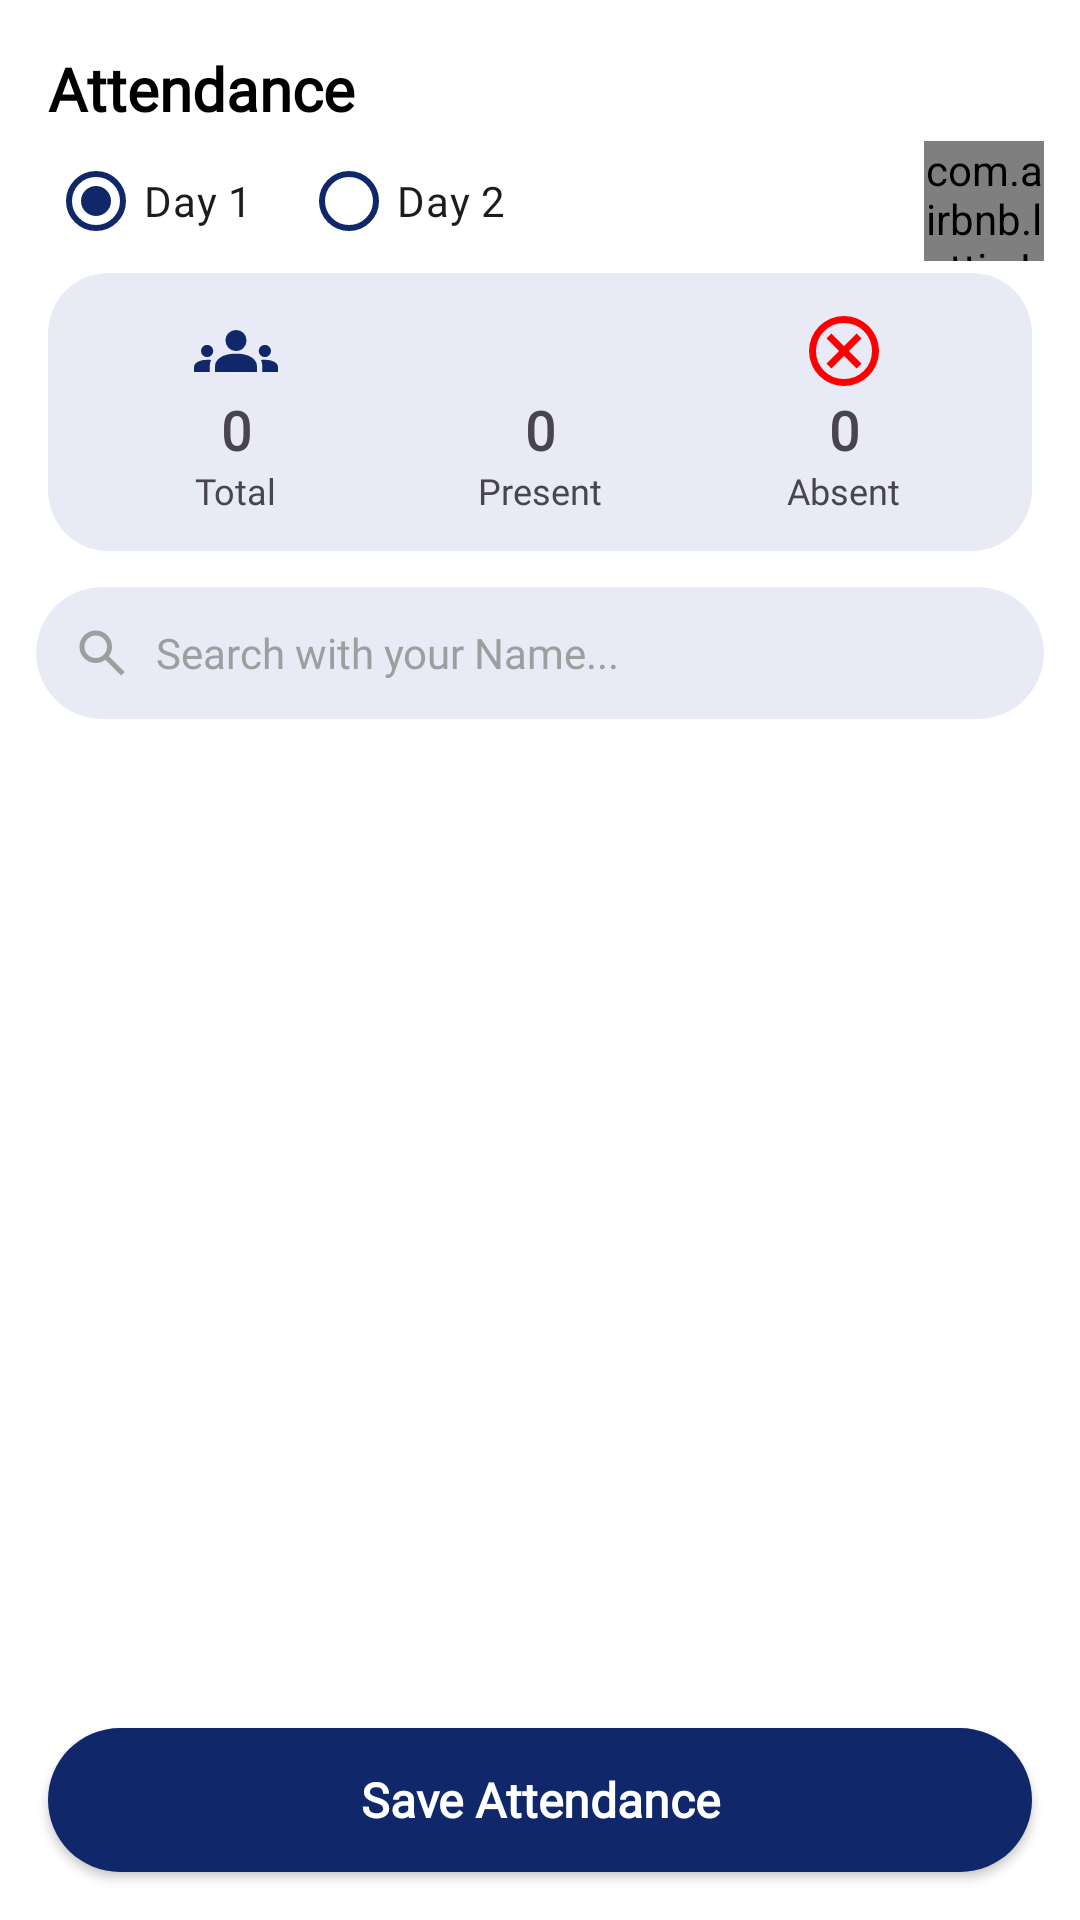

Android layout source for this screen:
<!-- AndroidManifest.xml: application theme Theme.Hacknovation -->
<!-- res/layout/activity_attendence.xml -->
<?xml version="1.0" encoding="utf-8"?>
<androidx.constraintlayout.widget.ConstraintLayout xmlns:android="http://schemas.android.com/apk/res/android"
    xmlns:app="http://schemas.android.com/apk/res-auto"
    xmlns:tools="http://schemas.android.com/tools"
    android:id="@+id/main"
    android:background="@color/white"
    android:layout_width="match_parent"
    android:layout_height="match_parent"
    tools:context=".Attendence">
    <TextView
        android:id="@+id/txtTitle"
        android:layout_width="wrap_content"
        android:layout_height="wrap_content"
        android:text="@string/attendance"
        android:textSize="20sp"
        android:textStyle="bold"
        android:fontFamily="@font/orbitronregular"
        android:textColor="@color/black"
        app:layout_constraintTop_toTopOf="parent"
        app:layout_constraintStart_toStartOf="parent"
        android:layout_margin="16dp"/>
    <LinearLayout
        android:id="@+id/linearLayout15"
        android:gravity="center_vertical"
        android:layout_width="match_parent"
        android:layout_height="wrap_content"
        android:orientation="horizontal"
        app:layout_constraintEnd_toEndOf="parent"
        app:layout_constraintStart_toStartOf="parent"
        app:layout_constraintTop_toBottomOf="@+id/txtTitle">

    <RadioGroup
        android:id="@+id/dayGroup"

        android:layout_width="wrap_content"
        android:layout_height="wrap_content"
        android:orientation="horizontal"
        app:layout_constraintTop_toBottomOf="@id/txtTitle"
        app:layout_constraintStart_toStartOf="parent"
        android:layout_marginStart="16dp"
      >

        <com.google.android.material.radiobutton.MaterialRadioButton
            android:layout_width="wrap_content"
            android:layout_height="wrap_content"
            android:id="@+id/rbDay1"
            app:buttonTint="@color/primary"
            android:fontFamily="@font/poppinsregular"
            android:text="Day 1"
            android:checked="true"/>

        <com.google.android.material.radiobutton.MaterialRadioButton
            android:id="@+id/rbDay2"
            app:buttonTint="@color/primary"
            android:fontFamily="@font/poppinsregular"
            android:layout_width="wrap_content"
            android:layout_height="wrap_content"
            android:text="Day 2"
            android:layout_marginStart="16dp"/>
    </RadioGroup>
        <Space
            android:layout_width="0dp"
            android:layout_height="0dp"
            android:layout_weight="1"/>
        <com.airbnb.lottie.LottieAnimationView
            android:layout_width="40dp"
            android:layout_marginEnd="12dp"
            android:layout_height="40dp"
            app:lottie_rawRes="@raw/lottieblack"
            app:lottie_autoPlay="true"
            app:lottie_speed="0.9"
            app:lottie_loop="true"/>


    </LinearLayout>
    <androidx.cardview.widget.CardView
        android:id="@+id/cardSummary"
        android:layout_width="0dp"
        android:layout_height="wrap_content"
        android:layout_marginStart="16dp"
        android:layout_marginEnd="16dp"
        app:cardBackgroundColor="#E8EAF6"
        app:cardCornerRadius="20dp"
        app:cardElevation="0dp"
        app:layout_constraintEnd_toEndOf="parent"
        app:layout_constraintStart_toStartOf="parent"
        app:layout_constraintTop_toBottomOf="@+id/linearLayout15">

        <LinearLayout
            android:layout_width="match_parent"
            android:layout_height="wrap_content"
            android:gravity="center"
            android:orientation="horizontal"
            android:padding="12dp">

            
            <LinearLayout
                android:layout_width="0dp"
                android:layout_height="wrap_content"
                android:layout_weight="1"
                android:gravity="center"
                android:orientation="vertical">

                <ImageView
                    android:layout_width="28dp"
                    android:layout_height="28dp"
                    android:src="@drawable/ic_team"
                    app:tint="@color/primary" />

                <TextView
                    android:id="@+id/txtTotalCount"
                    android:layout_width="wrap_content"
                    android:layout_height="wrap_content"
                    android:fontFamily="@font/orbitronregular"
                    android:text="@string/_0"
                    android:textSize="18sp"
                    android:textStyle="bold" />

                <TextView
                    android:layout_width="wrap_content"
                    android:layout_height="wrap_content"
                    android:fontFamily="@font/poppinsregular"
                    android:text="@string/total"
                    android:textSize="12sp" />
            </LinearLayout>


            <LinearLayout
                android:layout_width="0dp"
                android:layout_height="wrap_content"
                android:layout_weight="1"
                android:gravity="center"
                android:orientation="vertical">

                <ImageView
                    android:layout_width="28dp"
                    android:layout_height="28dp"
                    android:src="@drawable/ic_presnet"
                    app:tint="@color/primary" />

                <TextView
                    android:id="@+id/txtPresentCount"
                    android:layout_width="wrap_content"
                    android:layout_height="wrap_content"
                    android:fontFamily="@font/orbitronregular"
                    android:text="@string/_0"
                    android:textSize="18sp"
                    android:textStyle="bold" />

                <TextView
                    android:layout_width="wrap_content"
                    android:layout_height="wrap_content"
                    android:fontFamily="@font/poppinsregular"
                    android:text="@string/present"
                    android:textSize="12sp" />
            </LinearLayout>


            <LinearLayout
                android:layout_width="0dp"
                android:layout_height="wrap_content"
                android:layout_weight="1"
                android:gravity="center"
                android:orientation="vertical">

                <ImageView
                    android:layout_width="28dp"
                    android:layout_height="28dp"
                    android:src="@drawable/ic_absent"
                    app:tint="#FF0000" />

                <TextView
                    android:id="@+id/txtAbsentCount"
                    android:layout_width="wrap_content"
                    android:layout_height="wrap_content"
                    android:fontFamily="@font/orbitronregular"
                    android:text="@string/_0"
                    android:textSize="18sp"
                    android:textStyle="bold" />

                <TextView
                    android:layout_width="wrap_content"
                    android:layout_height="wrap_content"
                    android:fontFamily="@font/poppinsregular"
                    android:text="@string/absent"
                    android:textSize="12sp" />
            </LinearLayout>

        </LinearLayout>
    </androidx.cardview.widget.CardView>


    <androidx.cardview.widget.CardView
        android:id="@+id/cardView2"
        android:layout_width="0dp"
        android:layout_height="wrap_content"
        android:layout_margin="12dp"
        app:cardBackgroundColor="#E8EAF6"
        app:cardCornerRadius="24dp"
        app:cardElevation="0dp"
        app:layout_constraintEnd_toEndOf="parent"
        app:layout_constraintStart_toStartOf="parent"
        app:layout_constraintTop_toBottomOf="@+id/cardSummary">

        <LinearLayout
            android:layout_width="match_parent"
            android:layout_height="wrap_content"
            android:gravity="center_vertical"
            android:orientation="horizontal"
            android:padding="12dp">

            <ImageView
                android:layout_width="20dp"
                android:layout_height="20dp"
                android:src="@drawable/ic_search"
                app:tint="#9E9E9E" />

            <EditText
                android:id="@+id/etSearch"
                android:layout_width="match_parent"
                android:layout_height="wrap_content"
                android:background="@android:color/transparent"
                android:fontFamily="@font/poppinsregular"
                android:hint="@string/search_with_your_name"
                android:paddingStart="8dp"
                android:paddingEnd="8dp"
                android:textColorHint="#9E9E9E"
                android:textSize="14sp" />
        </LinearLayout>
    </androidx.cardview.widget.CardView>


    <androidx.recyclerview.widget.RecyclerView
        android:id="@+id/rvAttendance"
        android:scrollbarAlwaysDrawVerticalTrack="true"
        android:layout_width="0dp"
        android:layout_marginTop="8dp"
        android:scrollbars="vertical"
        android:layout_height="0dp"
        android:padding="8dp"
        android:fadeScrollbars="false"
        app:layout_constraintBottom_toTopOf="@id/btnSave"
        app:layout_constraintEnd_toEndOf="parent"
        app:layout_constraintStart_toStartOf="parent"
        app:layout_constraintTop_toBottomOf="@+id/cardView2" />

    <androidx.appcompat.widget.AppCompatButton
        android:id="@+id/btnSave"
        android:layout_width="0dp"
        android:textSize="16sp"
        android:textStyle="bold"
        android:fontFamily="@font/orbitronregular"
        android:layout_height="wrap_content"
        android:text="Save Attendance"
        android:textAllCaps="false"
       android:background="@drawable/bg_button_rounded"
        android:textColor="@color/white"
        android:layout_margin="16dp"
        app:layout_constraintBottom_toBottomOf="parent"
        app:layout_constraintStart_toStartOf="parent"
        app:layout_constraintEnd_toEndOf="parent"/>

</androidx.constraintlayout.widget.ConstraintLayout>
<!-- resources referenced by this layout -->
<resources>
  <color name="black">#FF000000</color>
  <color name="primary">#10276a</color>
  <color name="white">#FFFFFFFF</color>
  <!-- drawable bg_button_rounded (drawable) -->
  <shape xmlns:android="http://schemas.android.com/apk/res/android">
      <solid android:color="@color/primary"/>
      <corners android:radius="28dp"/>
  </shape>
  <!-- drawable ic_absent (drawable) -->
  <vector xmlns:android="http://schemas.android.com/apk/res/android" android:autoMirrored="true" android:height="24dp" android:viewportHeight="960" android:viewportWidth="960" android:width="24dp">
        
      <path android:fillColor="#000000" android:pathData="m336,680 l144,-144 144,144 56,-56 -144,-144 144,-144 -56,-56 -144,144 -144,-144 -56,56 144,144 -144,144 56,56ZM480,880q-83,0 -156,-31.5T197,763q-54,-54 -85.5,-127T80,480q0,-83 31.5,-156T197,197q54,-54 127,-85.5T480,80q83,0 156,31.5T763,197q54,54 85.5,127T880,480q0,83 -31.5,156T763,763q-54,54 -127,85.5T480,880ZM480,800q134,0 227,-93t93,-227q0,-134 -93,-227t-227,-93q-134,0 -227,93t-93,227q0,134 93,227t227,93ZM480,480Z"/>
      
  </vector>
  <!-- drawable ic_search (drawable) -->
  <vector xmlns:android="http://schemas.android.com/apk/res/android" android:autoMirrored="true" android:height="24dp" android:viewportHeight="960" android:viewportWidth="960" android:width="24dp">
        
      <path android:fillColor="#000000" android:pathData="M784,840 L532,588q-30,24 -69,38t-83,14q-109,0 -184.5,-75.5T120,380q0,-109 75.5,-184.5T380,120q109,0 184.5,75.5T640,380q0,44 -14,83t-38,69l252,252 -56,56ZM380,560q75,0 127.5,-52.5T560,380q0,-75 -52.5,-127.5T380,200q-75,0 -127.5,52.5T200,380q0,75 52.5,127.5T380,560Z"/>
      
  </vector>
  <!-- drawable ic_team (drawable) -->
  <vector xmlns:android="http://schemas.android.com/apk/res/android"
      android:width="48dp"
      android:height="48dp"
      android:viewportWidth="960"
      android:viewportHeight="960">
    <path
        android:pathData="M0,720v-53q0,-38.57 41.5,-62.78Q83,580 150.38,580q12.16,0 23.39,0.5t22.23,2.15q-8,17.35 -12,35.17 -4,17.81 -4,37.18v65L0,720ZM240,720v-65q0,-32 17.5,-58.5T307,550q32,-20 76.5,-30t96.5,-10q53,0 97.5,10t76.5,30q32,20 49,46.5t17,58.5v65L240,720ZM780,720v-65q0,-19.86 -3.5,-37.43T765,582.73q11,-1.73 22.17,-2.23 11.17,-0.5 22.83,-0.5 67.5,0 108.75,23.77T960,667v53L780,720ZM149.57,550q-28.57,0 -49.07,-20.56Q80,508.87 80,480q0,-29 20.56,-49.5Q121.13,410 150,410q29,0 49.5,20.5t20.5,49.93q0,28.57 -20.5,49.07T149.57,550ZM809.57,550q-28.57,0 -49.07,-20.56Q740,508.87 740,480q0,-29 20.56,-49.5Q781.13,410 810,410q29,0 49.5,20.5t20.5,49.93q0,28.57 -20.5,49.07T809.57,550ZM480,480q-50,0 -85,-35t-35,-85q0,-51 35,-85.5t85,-34.5q51,0 85.5,34.5T600,360q0,50 -34.5,85T480,480Z"
        android:fillColor="#FFFFFF"/>
  </vector>
  <string name="_0">0</string>
  <string name="absent">Absent</string>
  <string name="attendance">Attendance</string>
  <string name="present">Present</string>
  <string name="search_with_your_name">Search with your Name...</string>
  <string name="total">Total</string>
  <style name="Theme.Hacknovation" parent="Base.Theme.Hacknovation" />
  <style name="Base.Theme.Hacknovation" parent="Theme.Material3.Light.NoActionBar">
          
          <item name="android:windowDrawsSystemBarBackgrounds">true</item>
          <item name="android:statusBarColor">@android:color/transparent</item>
          <item name="android:navigationBarColor">@android:color/transparent</item>
  
          
          <item name="android:windowLightStatusBar">true</item>
          <item name="android:windowLightNavigationBar">true</item>
          
      </style>
</resources>
